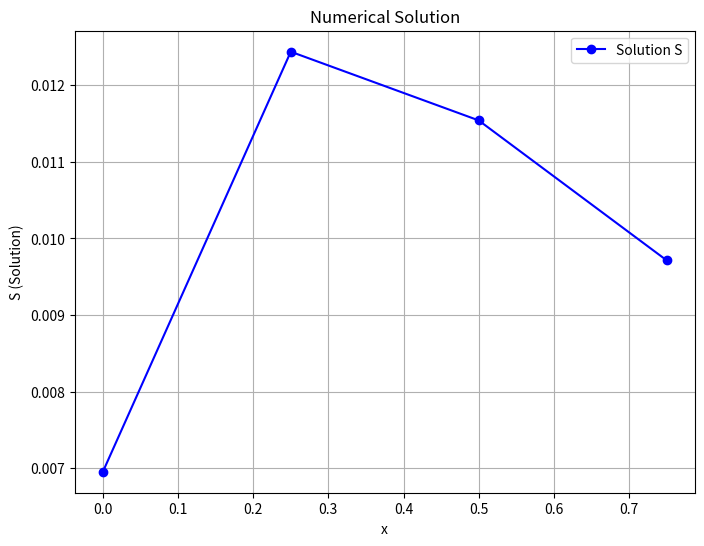

This chart was generated by the following Python code:
import numpy as np
import sympy as smp
from sympy import symbols, sin, exp, diff, lambdify
from scipy.sparse import diags
import scipy
import matplotlib.pyplot as plt
import sympy as smp
from sympy import symbols
import math
    
y = symbols("y")
x = symbols("x")
alpha = 0.1
a = 0
b = 1
yL = 1
yR =1 
n = 4
h=(b-a)/n-1
Ht2 = 0.5
# print(h)
c = 0.1
X=np.linspace(a,b,n+1)
# print("x",X)

f = -Ht2*(1-(y/(1-alpha*y)))
# print(f)
f_fun = smp.lambdify(y,f)
u0y = f/2
uxy = f



# intial guess for Quassilinirization 

# y0x = 
Y = np.zeros(n+1)
Yi = np.zeros(n+1)
mu = np.zeros(n+1)
for i in range(0,n+1):
    mu[i] = ((1+c)**(X[i])-1)/(c)
    # w = 1
    # mu[i] = math.asin((w * math.cos(math.pi * i / n)) / math.asin(w))

# print("mu",mu)
# hb = np.zeros(n+1)
hf = np.zeros(n+1)
# for i in range(1,n+1):
#     hb[i] = mu[i-1]-mu[i]
for i in range(0,n):
    hf[i+1] = mu[i+1]-mu[i]
hf[0]=hf[1]
    # hf[n] = 0.17A
# hf = np.zeros(n+1)
# for i in range(n+1):
#     hf[i] = h
hb = hf
# print("hb",hb)
# print("hf",hf)

M1 = 1/x
#numerical values of M 
M_fun = smp.lambdify(x,M1)
M = np.zeros(n+1)

for i in range(n+1):
    if X[i]!=0:
        M[i] = M_fun(X[i])

        # M[i] = 1/X[i]
    else:
        M[i]=0
print("M",M)    
  
# Frist Derivative of M = Md1
Md1 = smp.diff(M1,x)
Md1_fun =smp.lambdify(x,Md1)
# print(Md1)
Md2 = smp.diff(Md1,x)
Md2_fun =smp.lambdify(x,Md2)

Md1 = np.zeros(n+1)
Md2 = np.zeros(n+1)
# print(Md2)
for i in range(n+1):
    if X[i]!=0:
            Md1[i] = Md1_fun(X[i])
            Md2[i] = Md2_fun(X[i])
            # M[i] = 1/X[i]
    else:
        Md1[i]=0
        Md2[i]=0

    

Y = np.zeros(n)
Y0 = np.zeros(n)
# print(Y)
Y1 = np.zeros(n+1)
Y2 = np.zeros(n+1)
uy1 = np.zeros(n+1)
uy2 = np.zeros(n+1)
u1 = np.zeros(n+1)
Vt1 = np.zeros(n+1)
Vt2 = np.zeros(n+1)
Ut1 = np.zeros(n+1)
Ut2 = np.zeros(n+1)

for i in range(n):
    Y0[i] = 1/(1+alpha)

for l in range(5):
    for i in range(n): 
        # Y0[i] = 1/(1+alpha)
        # Y0 = np.array([0.0090162 ,0.01068306 ,0.01205378 ,0.00906355])
        
        Y[i] = -Ht2*(1-(Y0[i]/1-alpha*Y0[i]))
    
        uy1[i] = Ht2/(1-alpha*Y[i]**2)
        uy2[i] = 2*alpha*((1-alpha*Y[i])*Y2[i]+3*alpha*Y1[i]**2)/(1-alpha*Y[i])**4
        u1[i] = Ht2*(Y1[i])/(1-alpha*Y[i])**2
        # 
    # Y = Yi
    # Y = np.array([0.14206078,0.13517144,0.39992203,0.90909091])
    # print("1",Y)
    Ut = np.zeros(n)
    Vt = np.zeros(n)
    for i in range(1,n):
        Ut[i] = Ht2/(1-alpha*Y[i])**2
        Ut[0] = Ht2/(1-alpha*Y[0])**2*(0.5)
        Ut1[i-1] = Ut[i]-Ut[i-1]
        Ut2[i-1] = Ut1[i]-Ut1[i-1]
        # Ut1 = np.array([0.2455157,0,0,0,0,0])
        # Ut2 = np.array([-0.2455157,0,0,0,0,0])
        
        Vt[i] = f_fun(Y[i]) -Y[i]*Ht2/(1-alpha*Y[i])**2
        Vt[0] = (f_fun(Y[0]))/2 -Y[0]*Ht2/(1-alpha*Y[0])**2
        Vt1[i-1] = Vt[i]-Vt[i-1]
        Vt2[i-1] =  Vt1[i]-Vt1[i-1]
        # Vt1 = np.array([-0.27252252,0,0,0,0,0])
        # Vt2 = np.array([0.27252252,0,0,0,0,0])
        
    # values of ai,bi,ci,di
    ai = np.zeros(n)
    bi= np.zeros(n)
    ci= np.zeros(n)
    di= np.zeros(n)
    for i in range (0,n):
       ai[i] = -1 + (((hb[i] - hf[i+1]) / 3) * M[i]) + (((hb[i])**2 + (hf[i+1])**2 - hb[i] * hf[i+1]) / 12) * ((M[i])**2 +Ut[i]- Md1[i]) - ((hb[i] * hf[i+1]) / 6) * (M[i])**2 + ((hb[i] * (hf[i+1])**2 - (hb[i])**2 * hf[i+1]) / 24) * ((M[i])**3 + M[i]*Ut[i] - 2 * M[i] * Md1[i])
       bi[i] = ((hf[i+1] - hb[i]) / 3) * (Ut[i] - Md1[i])+ ((hb[i]**2 + hf[i+1]**2 - hb[i] * hf[i+1]) / 12) * (M[i] * Md1[i] - M[i] * Ut[i] + 2 * Ut1[i] - Md2[i]) - M[i]+ (hb[i] * hf[i+1] / 6) * (M[i] * Ut[i] - M[i] * Md1[i])+ ((hb[i] * hf[i+1]**2 - hf[i+1] * hb[i]**2) / 24) * (M[i]**2 * Md1[i] - M[i]**2 * Ut[i] + 2 * M[i] * Ut1[i] - M[i] * Md2[i])
       ci[i] = ((hf[i+1] - hb[i]) / 3) * (Ut1[i]) + ((hb[i]**2 + hf[i+1]**2 - hb[i] * hf[i+1]) / 12) * (Ut2[i] - M[i] * Ut1[i]) + (hb[i] * hf[i+1] / 6) * (M[i] * Ut1[i]) + ((hb[i] * hf[i+1]**2 - hf[i+1] * hb[i]**2) / 24) * (M[i] * Ut2[i] - M[i]**2 * Ut1[i]) + Ut[i]
       di[i] = ((hf[i+1] - hb[i]) / 3) * Vt1[i]+ ((hb[i]**2 + hf[i+1]**2 - hb[i] * hf[i+1]) / 12) * (Vt2[i] - M[i] * Vt1[i])+ (hb[i] * hf[i+1] / 6) * M[i] * Vt1[i]+ ((hb[i] * hf[i+1]**2 - hf[i+1] * hb[i]**2) / 24) * (M[i] * Vt2[i] - M[i]**2 * Vt1[i]) + Vt[i]
    
    # for tridiagonal system 
    p = np.zeros(n)
    q = np.zeros(n)
    r = np.zeros(n)
    s = np.zeros(n)
    rt = np.zeros(n)
    st = np.zeros(n)
    
    for i in range(0,n):
        p[i] = -2*ai[i]/(hb[i]*hf[i+1])
        q[i] = -bi[i]*((hb[i])**2 * (hf[i+1]**2))/(hb[i]*hf[i+1])
        
    # for i in range(1,n-1):
        r[i] = -2*ai[i]/(hb[i]*(hb[i]+hf[i+1]))
        rt[i] = 2*ai[i]/(hb[i]*(hb[i]+hf[i+1]))
        s[i] = bi[i]*hf[i+1]/(hb[i]*(hb[i]+hf[i+1]))
        st[i] = bi[i]*hb[i]/(hf[i+1]*(hb[i]+hf[i+1]))
    
    vi = np.zeros(n)
    wi = np.zeros(n)
    wti = np.zeros(n)
    for i in range(n):
        vi[i] = p[i]+q[i]+ci[i]
        wti[i] = rt[i]-st[i]
    for i in range(1,n):
        wi[i-1] = r[i]-s[i]
        
    
    # Sparse matrix A setup
    A = diags([wi, vi, wti], [-1,0,1], shape=(n, n)).toarray()
    A[0,1] = (2*ai[0]/hf[0]*(hf[0]+hf[1])-bi[0]*hf[1]/hf[0]*(hf[0]+hf[1]))+(2*ai[0]/hf[1]*(hf[0]+hf[1])-bi[0]*hf[0]/hf[1]*(hf[0]+hf[1]))
# print(A)

    R= np.zeros(n)
    for i in range(n):
        R[i] = -di[i]    
    S = np.linalg.solve(A,R)
    Y0 = S
    print("S",Y0)
# Adjust X to match the dimensions of S
plt.figure(figsize=(8, 6))
plt.plot(X[:n], S, marker='o', linestyle='-', color='b', label="Solution S")
plt.xlabel("x")
plt.ylabel("S (Solution)")
plt.title("Numerical Solution")
plt.legend()
plt.grid()
plt.show()
